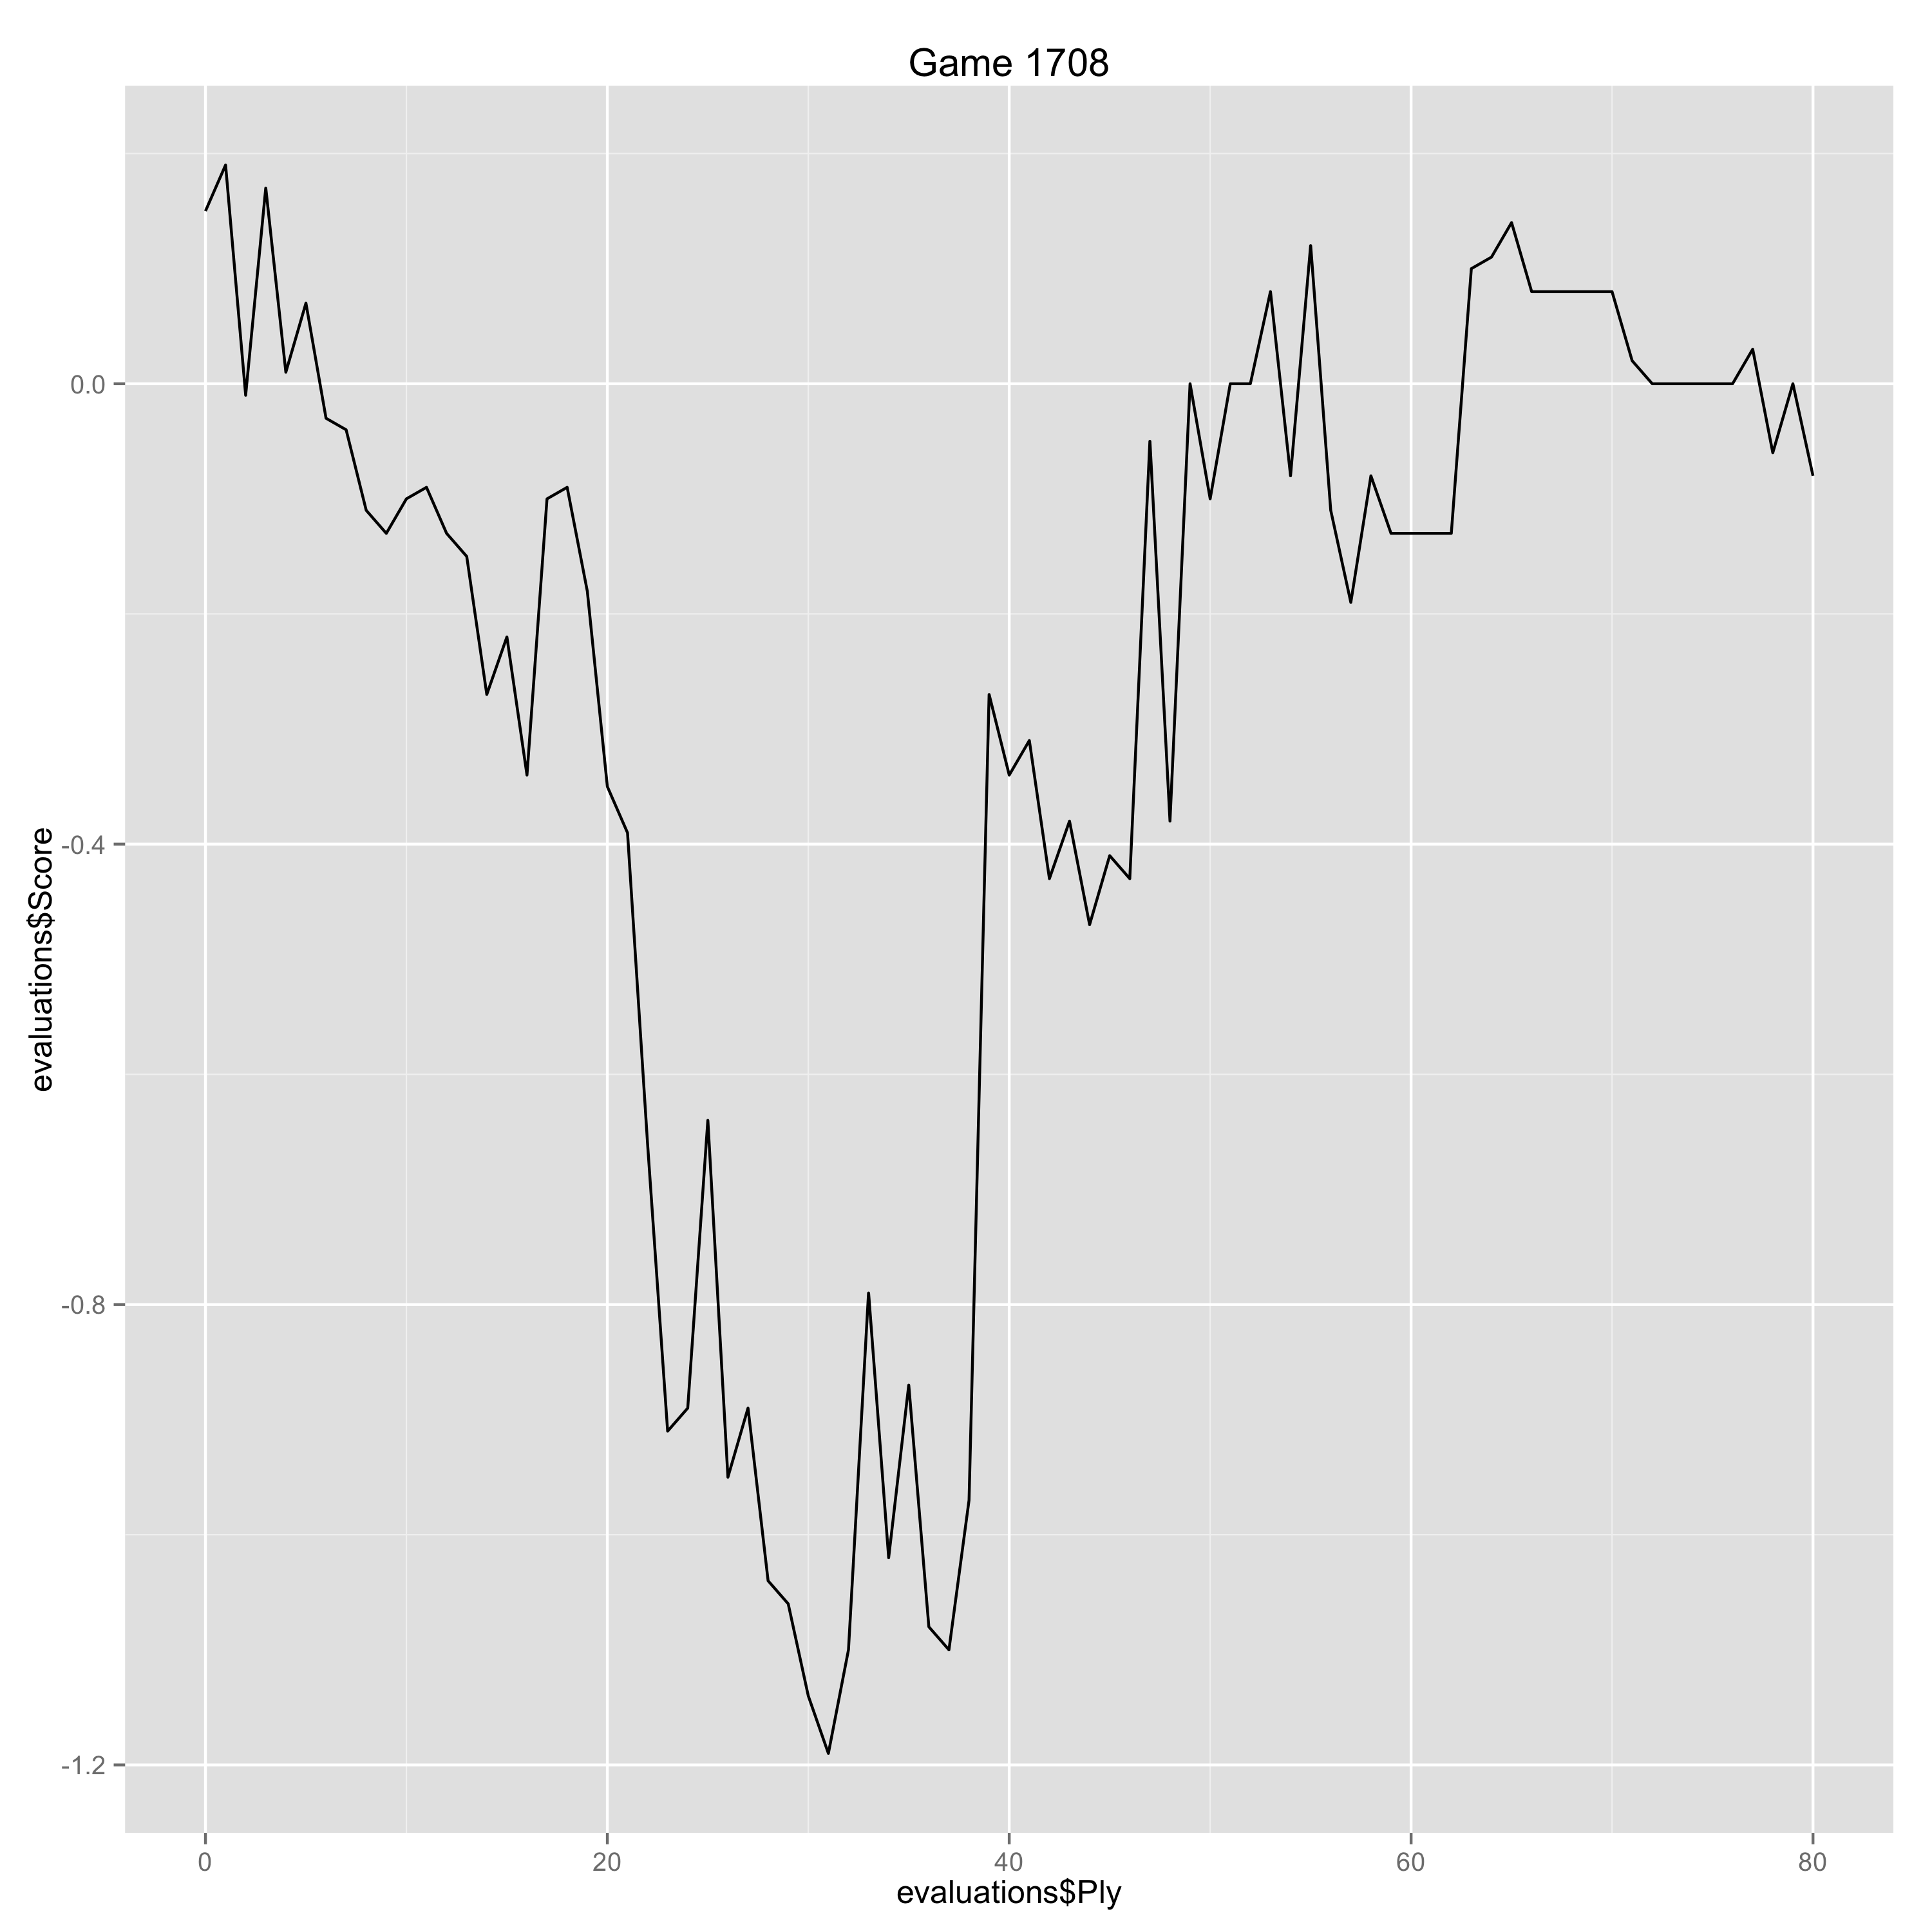

Source data for this figure (header and first rows):
Ply, Move, White, Black, Score, Eval, Comment
0, [1], d4, , 0.15, 0.15, 
1, [1], , Nf6, 0.19, -0.04, 
2, [2], Bg5, , -0.01, -0.2, 
3, [2], , d5, 0.17, -0.18, 
4, [3], Nc3, , 0.01, -0.16, 
5, [3], , Bf5, 0.07, -0.06, 
6, [4], f3, , -0.03, -0.1, 
7, [4], , Nbd7, -0.04, 0.01, 
8, [5], Qd2, , -0.11, -0.07, 
9, [5], , e6, -0.13, 0.02, 
10, [6], e3, , -0.1, 0.03, 
11, [6], , Be7, -0.09, -0.01, 
12, [7], Nge2, , -0.13, -0.04, 
13, [7], , h6, -0.15, 0.02, 
14, [8], Bxf6, , -0.27, -0.12, 
15, [8], , Nxf6, -0.22, -0.05, 
16, [9], Nf4, , -0.34, -0.12, 
17, [9], , c6, -0.1, -0.24, 
18, [10], g4, , -0.09, 0.01, 
19, [10], , Bh7, -0.18, 0.09, 
20, [11], Bd3, , -0.35, -0.17, 
21, [11], , g5, -0.39, 0.04, 
22, [12], Bxh7, , -0.66, -0.27, 
23, [12], , gxf4, -0.91, 0.25, 
24, [13], Bd3, , -0.89, 0.02, 
25, [13], , fxe3, -0.64, -0.25, 
26, [14], Qxe3, , -0.95, -0.31, 
27, [14], , Qb6, -0.89, -0.06, 
28, [15], Rb1, , -1.04, -0.15, 
29, [15], , c5, -1.06, 0.02, 
30, [16], dxc5, , -1.14, -0.08, 
31, [16], , Bxc5, -1.19, 0.05, 
32, [17], Qf4, , -1.1, 0.09, 
33, [17], , Ke7, -0.79, -0.31, 
34, [18], Kf1, , -1.02, -0.23, 
35, [18], , Be3, -0.87, -0.15, 
36, [19], Qg3, , -1.08, -0.21, 
37, [19], , Rag8, -1.1, 0.02, 
38, [20], h4, , -0.97, 0.13, 
39, [20], , Qd6, -0.27, -0.7, 
40, [21], Qxd6+, , -0.34, -0.07, 
41, [21], , Kxd6, -0.31, -0.03, 
42, [22], Ke2, , -0.43, -0.12, 
43, [22], , Bb6, -0.38, -0.05, 
44, [23], Nb5+, , -0.47, -0.09, 
45, [23], , Ke7, -0.41, -0.06, 
46, [24], c3, , -0.43, -0.02, 
47, [24], , e5, -0.05, -0.38, 
48, [25], Bf5, , -0.38, -0.33, 
49, [25], , a6, 0.0, -0.38, 
50, [26], Na3, , -0.1, -0.1, 
51, [26], , Ne8, 0.0, -0.1, 
52, [27], Rbd1, , 0.0, 0.0, 
53, [27], , Nc7, 0.08, -0.08, 
54, [28], Rhe1, , -0.08, -0.16, 
55, [28], , Kf6, 0.12, -0.2, 
56, [29], h5, , -0.11, -0.23, 
57, [29], , Rd8, -0.19, 0.08, 
58, [30], Nc2, , -0.08, 0.11, 
59, [30], , Ne6, -0.13, 0.05, 
... 21 more rows
